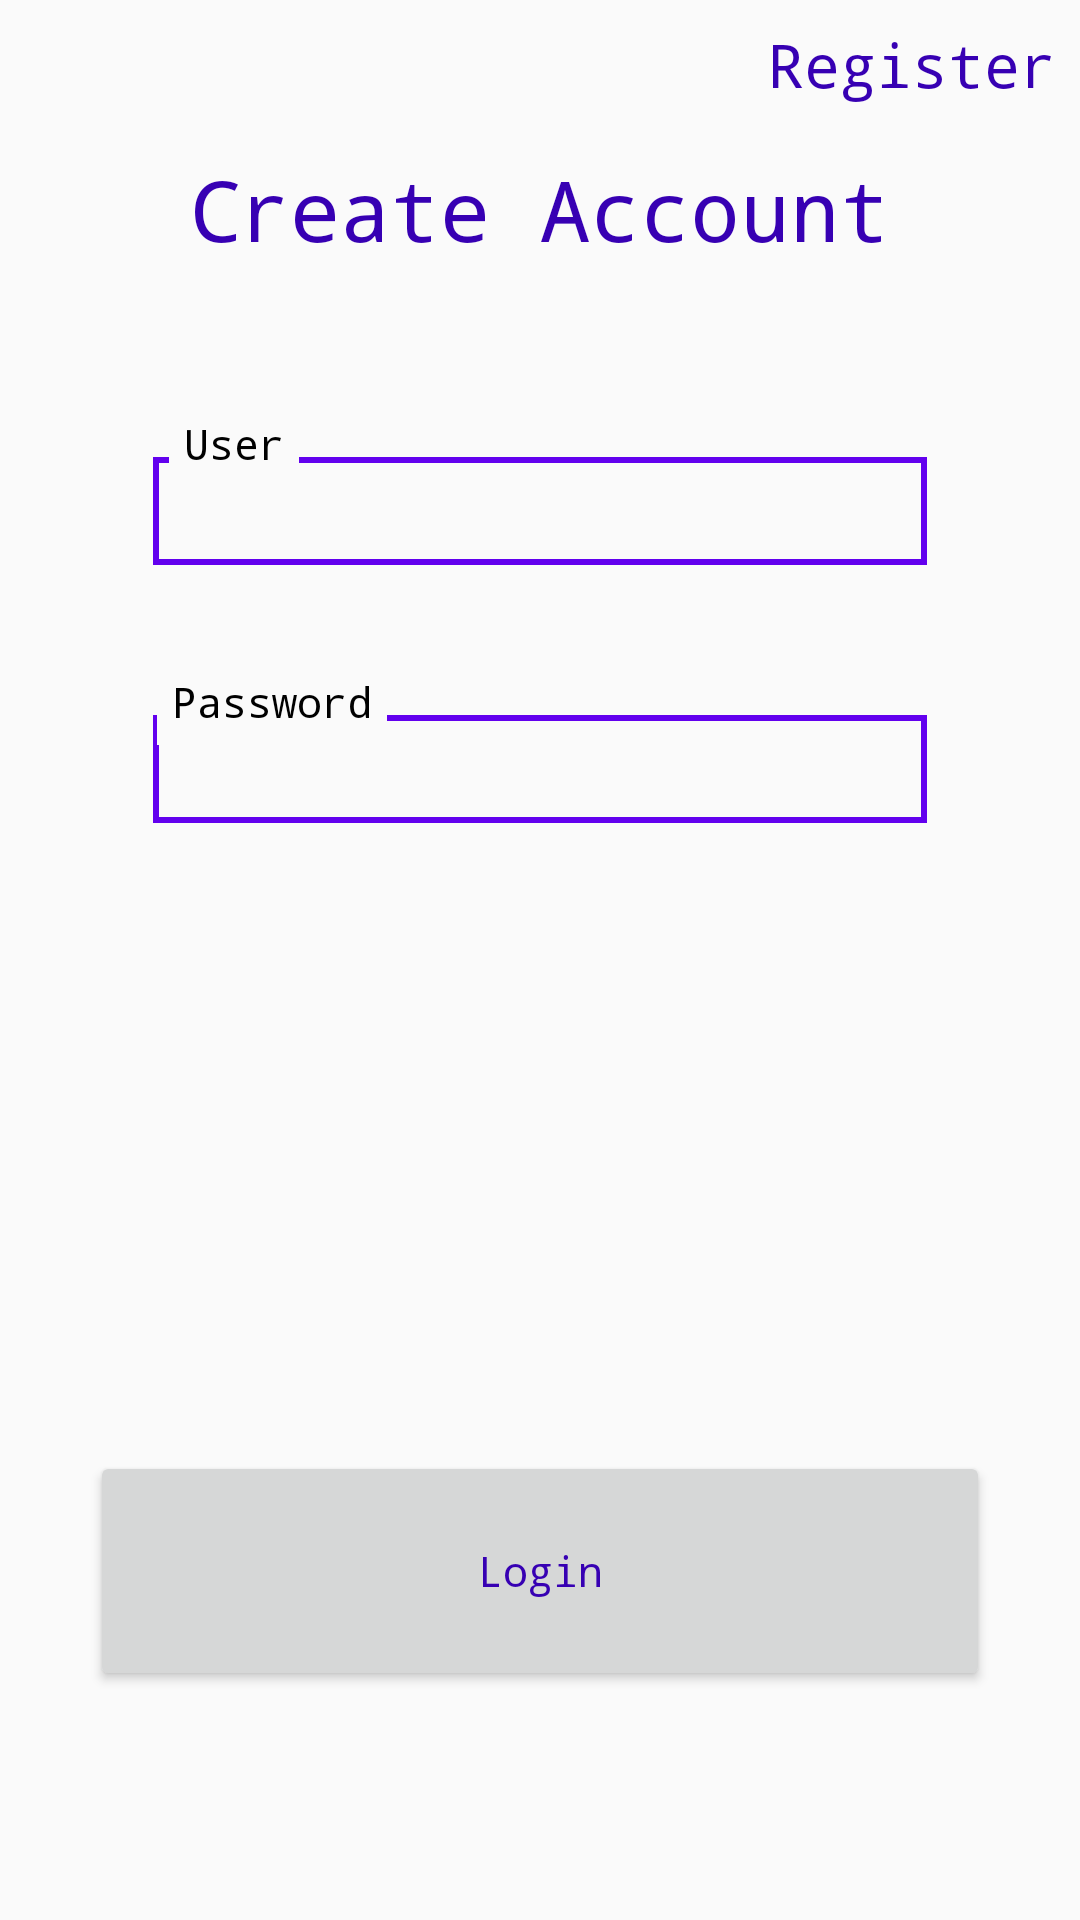

Reconstruct the res/layout file that produces this screen, plus the resources it refers to.
<!-- AndroidManifest.xml: application theme AppTheme -->
<!-- res/layout/activity_main2.xml -->
<?xml version="1.0" encoding="utf-8"?>
<androidx.constraintlayout.widget.ConstraintLayout xmlns:android="http://schemas.android.com/apk/res/android"
    xmlns:app="http://schemas.android.com/apk/res-auto"
    xmlns:tools="http://schemas.android.com/tools"
    android:layout_width="match_parent"
    android:layout_height="match_parent"
    tools:context=".MainActivity">

    <androidx.constraintlayout.widget.ConstraintLayout
        android:id="@+id/constraintLayout"
        android:layout_width="fill_parent"
        android:layout_height="wrap_content"
        android:layout_marginStart="16dp"
        android:layout_marginLeft="16dp"
        android:layout_marginTop="32dp"
        android:layout_marginEnd="16dp"
        android:layout_marginRight="16dp"
        app:layout_constraintEnd_toEndOf="parent"
        app:layout_constraintStart_toStartOf="parent"
        app:layout_constraintTop_toBottomOf="@+id/textView2">

        <androidx.constraintlayout.widget.ConstraintLayout
            android:layout_width="fill_parent"
            android:layout_height="fill_parent"
            android:layout_marginStart="15dp"
            android:layout_marginLeft="15dp"
            android:layout_marginTop="15dp"
            android:layout_marginEnd="15dp"
            android:layout_marginRight="15dp"
            android:layout_marginBottom="15dp"
            android:orientation="vertical"
            android:padding="20dp">

            <TextView

                android:id="@+id/tvName"
                android:layout_width="match_parent"
                android:layout_height="36sp"
                android:layout_centerInParent="true"
                android:layout_marginTop="12dp"
                android:background="@drawable/edittext_border"
                android:text=""
                android:textSize="26sp"
                app:layout_constraintEnd_toEndOf="parent"
                app:layout_constraintStart_toStartOf="parent"
                app:layout_constraintTop_toTopOf="parent" />

        </androidx.constraintlayout.widget.ConstraintLayout>

        
        <TextView
            style="@style/customStyle1"
            android:layout_width="wrap_content"
            android:layout_height="wrap_content"
            android:layout_marginStart="8dp"
            android:layout_marginLeft="8dp"
            android:layout_marginTop="13dp"
            android:layout_marginEnd="8dp"
            android:layout_marginRight="8dp"
            android:background="#FAFAFA"
            android:padding="5dp"
            android:text="User"
            android:textColor="@android:color/black"
            app:layout_constraintEnd_toEndOf="parent"
            app:layout_constraintHorizontal_bias="0.12"
            app:layout_constraintStart_toStartOf="parent"
            app:layout_constraintTop_toTopOf="parent" />
    </androidx.constraintlayout.widget.ConstraintLayout>

    <TextView
        android:id="@+id/textView"
        style="@style/customStyle1"
        android:layout_width="wrap_content"
        android:layout_height="wrap_content"
        android:layout_marginStart="8dp"
        android:layout_marginLeft="8dp"
        android:layout_marginTop="8dp"
        android:layout_marginEnd="8dp"
        android:layout_marginRight="8dp"
        android:onClick="goRegister"
        android:text="Register"
        android:textSize="20sp"
        app:layout_constraintEnd_toEndOf="parent"
        app:layout_constraintHorizontal_bias="1.0"
        app:layout_constraintStart_toStartOf="parent"
        app:layout_constraintTop_toTopOf="parent" />

    <TextView
        android:id="@+id/textView2"
        style="@style/customStyle1"
        android:layout_width="wrap_content"
        android:layout_height="wrap_content"
        android:layout_marginStart="8dp"
        android:layout_marginLeft="8dp"
        android:layout_marginTop="16dp"
        android:layout_marginEnd="8dp"
        android:layout_marginRight="8dp"
        android:text="Create Account"
        android:textSize="28sp"
        app:layout_constraintEnd_toEndOf="parent"
        app:layout_constraintStart_toStartOf="parent"
        app:layout_constraintTop_toBottomOf="@+id/textView" />

    <androidx.constraintlayout.widget.ConstraintLayout xmlns:android="http://schemas.android.com/apk/res/android"
        android:layout_width="fill_parent"
        android:layout_height="wrap_content"
        android:layout_marginStart="16dp"
        android:layout_marginLeft="16dp"
        android:layout_marginTop="118dp"
        android:layout_marginEnd="16dp"
        android:layout_marginRight="16dp"
        app:layout_constraintEnd_toEndOf="parent"
        app:layout_constraintHorizontal_bias="1.0"
        app:layout_constraintStart_toStartOf="parent"
        app:layout_constraintTop_toBottomOf="@+id/textView2">

        <androidx.constraintlayout.widget.ConstraintLayout
            android:layout_width="fill_parent"
            android:layout_height="fill_parent"
            android:layout_marginStart="15dp"
            android:layout_marginLeft="15dp"
            android:layout_marginTop="15dp"
            android:layout_marginEnd="15dp"
            android:layout_marginRight="15dp"
            android:layout_marginBottom="15dp"
            android:orientation="vertical"
            android:padding="20dp">

            <TextView
                android:id="@+id/tvPassword"
                android:layout_width="match_parent"
                android:layout_height="36sp"
                android:layout_centerInParent="true"
                android:layout_marginTop="12dp"
                android:background="@drawable/edittext_border"
                android:text=""
                android:textSize="26sp"
                app:layout_constraintEnd_toEndOf="parent"
                app:layout_constraintStart_toStartOf="parent"
                app:layout_constraintTop_toTopOf="parent" />

        </androidx.constraintlayout.widget.ConstraintLayout>

        
        <TextView
            style="@style/customStyle1"
            android:layout_width="wrap_content"
            android:layout_height="wrap_content"
            android:layout_marginStart="8dp"
            android:layout_marginLeft="8dp"
            android:layout_marginTop="13dp"
            android:layout_marginEnd="8dp"
            android:layout_marginRight="8dp"
            android:background="#FAFAFA"
            android:padding="5dp"
            android:text="Password"
            android:textColor="@android:color/black"
            app:layout_constraintEnd_toEndOf="parent"
            app:layout_constraintHorizontal_bias="0.12"
            app:layout_constraintStart_toStartOf="parent"
            app:layout_constraintTop_toTopOf="parent" />
    </androidx.constraintlayout.widget.ConstraintLayout>

    <Button
        android:id="@+id/button"
        style="@style/customStyle1"
        android:layout_width="300dp"
        android:layout_height="80dp"
        android:layout_marginStart="8dp"
        android:layout_marginLeft="8dp"
        android:layout_marginTop="8dp"
        android:layout_marginEnd="8dp"
        android:layout_marginRight="8dp"
        android:layout_marginBottom="8dp"
        android:onClick="userLogin"
        android:text="Login"
        app:layout_constraintBottom_toBottomOf="parent"
        app:layout_constraintEnd_toEndOf="parent"
        app:layout_constraintStart_toStartOf="parent"
        app:layout_constraintTop_toBottomOf="@+id/textView2"
        app:layout_constraintVertical_bias="0.85" />

</androidx.constraintlayout.widget.ConstraintLayout>
<!-- resources referenced by this layout -->
<resources>
  <!-- drawable edittext_border (drawable) -->
  <?xml version="1.0" encoding="utf-8"?>
  <shape xmlns:android="http://schemas.android.com/apk/res/android"
      android:shape="rectangle"
      android:background="#FAFAFA">
      <stroke
          android:width="2dp"
          android:color="@color/colorPrimary" />
  
  </shape>
  <style name="customStyle1">
          <item name="android:typeface">monospace</item>
          <item name="android:textColor">@color/colorPrimaryDark</item>
          <item name="android:textAllCaps">false</item>
      </style>
  <style name="AppTheme" parent="Theme.AppCompat.Light.DarkActionBar">
          
          <item name="colorPrimary">@color/colorPrimary</item>
          <item name="colorPrimaryDark">@color/colorPrimaryDark</item>
          <item name="colorAccent">@color/colorAccent</item>
      </style>
  <!-- not gathered from this repository: default colours our renderer supplied (Android Studio template values) -->
  <color name="colorPrimary">#FF6200EE</color>
  <color name="colorPrimaryDark">#FF3700B3</color>
  <color name="colorAccent">#FF03DAC5</color>
</resources>
